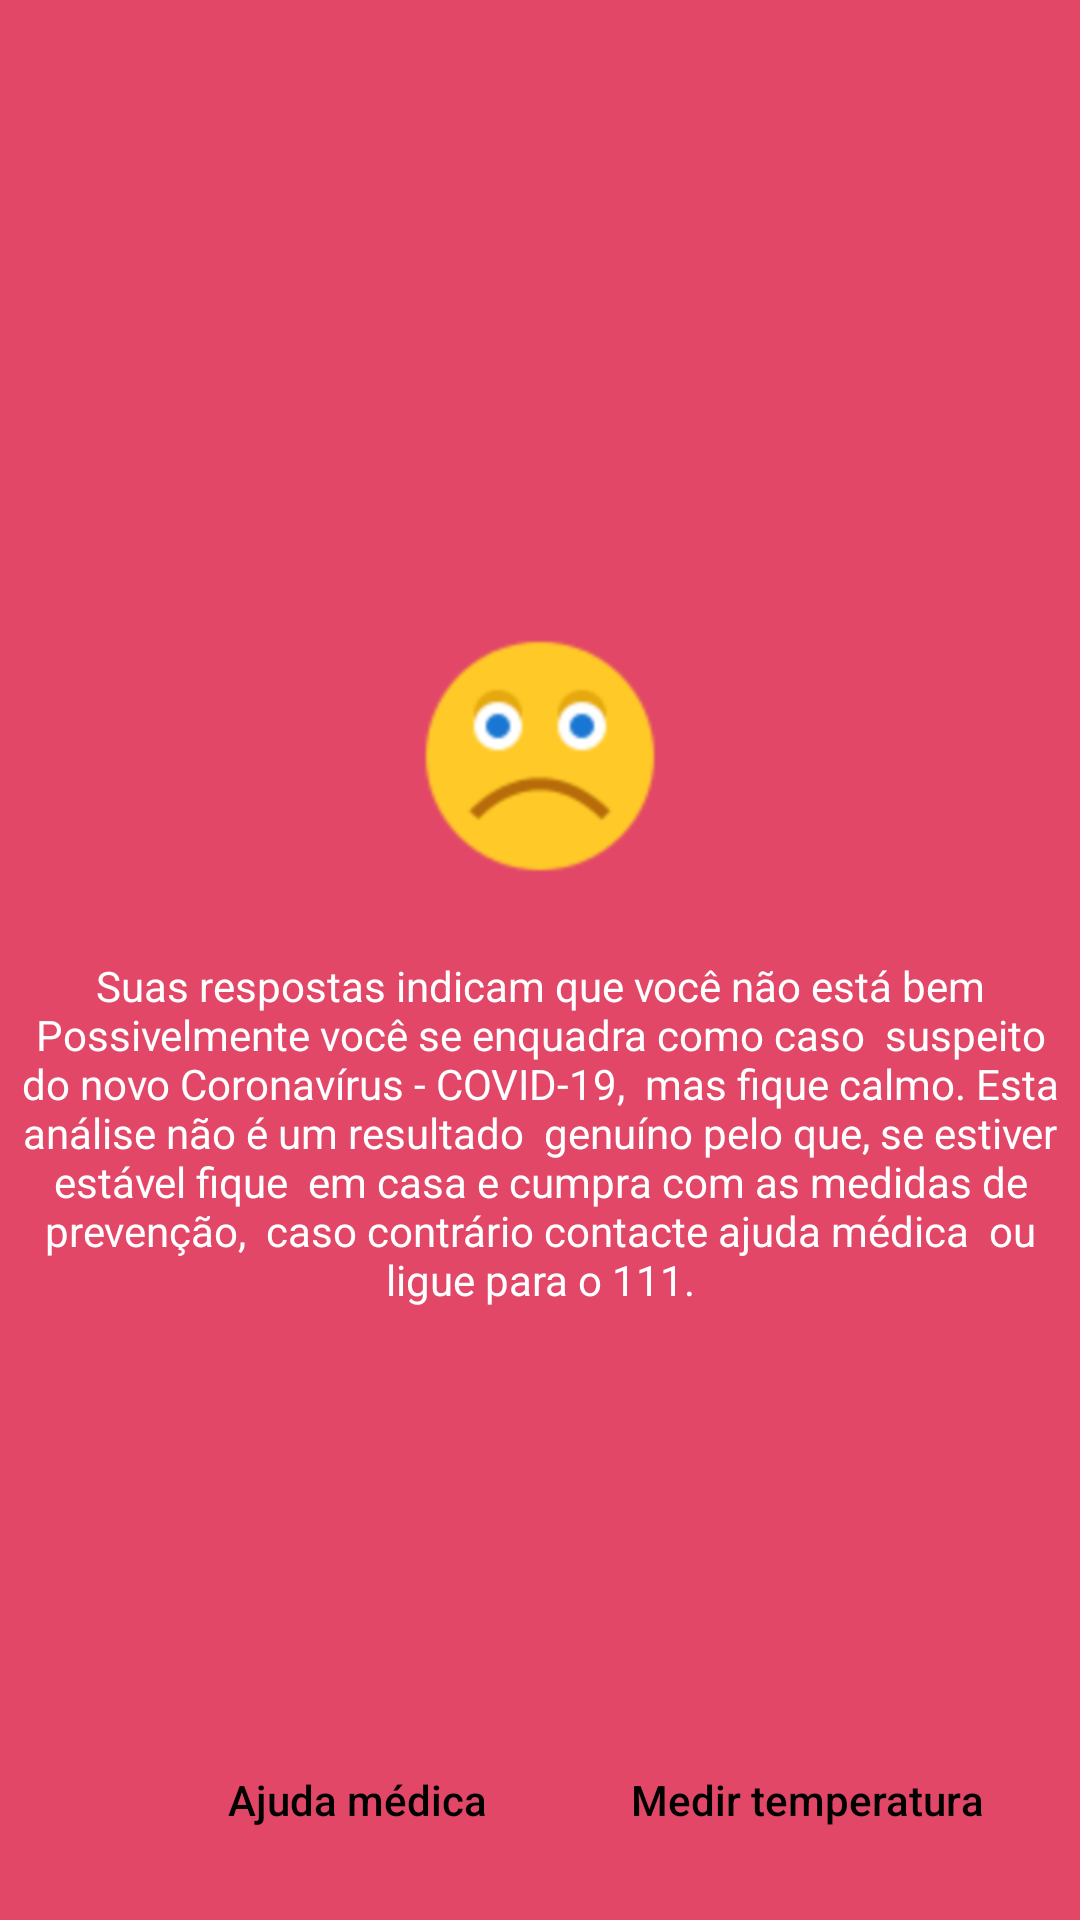

The Android layout XML behind this screen, and the referenced resources:
<!-- AndroidManifest.xml: application theme AppTheme -->
<!-- res/layout/fragment_mal.xml -->
<?xml version="1.0" encoding="utf-8"?>
<androidx.constraintlayout.widget.ConstraintLayout xmlns:android="http://schemas.android.com/apk/res/android"
    xmlns:app="http://schemas.android.com/apk/res-auto"
    xmlns:tools="http://schemas.android.com/tools"
    android:layout_width="match_parent"
    android:layout_height="match_parent"
    android:background="#E24767"
    tools:context=".exame.ComoEstasFragment">


    <Button
        android:id="@+id/bt_ajuda_mal"
        android:layout_width="wrap_content"
        android:layout_height="wrap_content"
        android:layout_marginEnd="16dp"
        android:layout_marginRight="16dp"
        android:layout_marginBottom="16dp"
        android:background="@drawable/bt_rounded_shape_white"
        android:paddingLeft="16dp"
        android:paddingRight="16dp"
        android:text="Ajuda médica"
        android:textAllCaps="false"
        android:textColor="@color/black"
        app:layout_constraintBottom_toBottomOf="parent"
        app:layout_constraintEnd_toStartOf="@+id/bt_medir" />

    <LinearLayout
        android:layout_width="wrap_content"
        android:layout_height="wrap_content"
        android:gravity="center"
        android:orientation="vertical"
        app:layout_constraintBottom_toBottomOf="parent"
        app:layout_constraintEnd_toEndOf="parent"
        app:layout_constraintStart_toStartOf="parent"
        app:layout_constraintTop_toTopOf="parent">

        <ImageView
            android:id="@+id/imageView4"
            android:layout_width="96dp"
            android:layout_height="96dp"
            android:src="@drawable/sad"
            app:srcCompat="@drawable/sad" />

        <TextView
            android:id="@+id/textView2"
            android:layout_width="wrap_content"
            android:layout_height="wrap_content"
            android:textColor="@color/color4" />

        <TextView
            android:id="@+id/textView3"
            android:layout_width="wrap_content"
            android:layout_height="wrap_content"
            android:gravity="center"
            android:text="Suas respostas indicam que você não está bem Possivelmente você se enquadra como caso  suspeito do novo Coronavírus - COVID-19,  mas fique calmo. Esta análise não é um resultado  genuíno pelo que, se estiver estável fique  em casa e cumpra com as medidas de prevenção,  caso contrário contacte ajuda médica  ou ligue para o 111."
            android:textColor="@android:color/white" />

    </LinearLayout>

    <Button
        android:id="@+id/bt_medir"
        android:layout_width="wrap_content"
        android:layout_height="wrap_content"
        android:layout_marginEnd="16dp"
        android:layout_marginRight="16dp"
        android:layout_marginBottom="16dp"
        android:background="@drawable/bt_rounded_shape_white"
        android:paddingLeft="16dp"
        android:paddingRight="16dp"
        android:text="Medir temperatura"
        android:textAllCaps="false"
        android:textColor="@color/black"
        app:layout_constraintBottom_toBottomOf="parent"
        app:layout_constraintEnd_toEndOf="parent" />
</androidx.constraintlayout.widget.ConstraintLayout>
<!-- resources referenced by this layout -->
<resources>
  <color name="black">#000000</color>
  <color name="color4">#1C1C1C</color>
  <!-- drawable sad: png bitmap (drawable-hdpi, 3367 bytes) -->
  <style name="AppTheme" parent="Theme.AppCompat.Light.NoActionBar">
          
          <item name="colorPrimary">@color/color1</item>
          <item name="colorPrimaryDark">@color/color2</item>
          <item name="colorAccent">@color/color2</item>
      </style>
  <color name="color1">#0C729F</color>
  <color name="color2">#2C96C5</color>
</resources>
